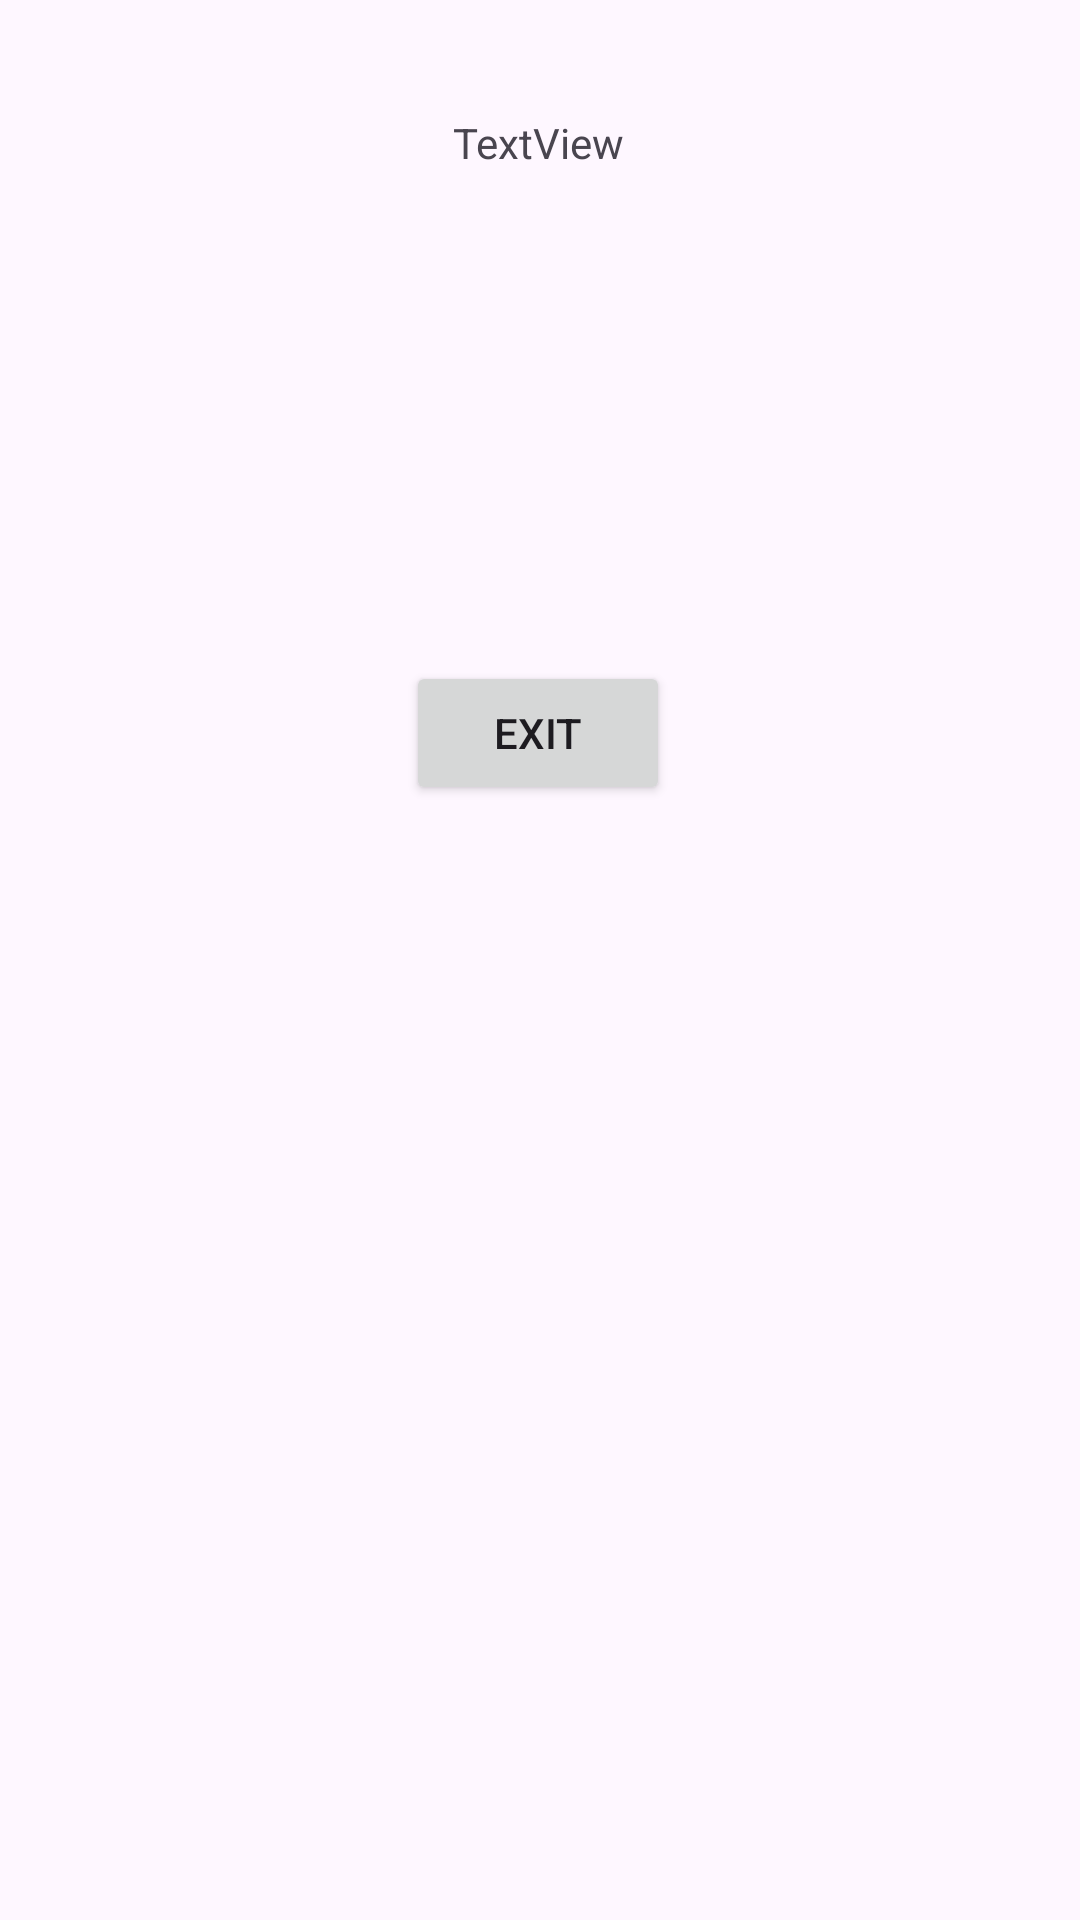

Layout XML and referenced resources for this Android screen:
<!-- AndroidManifest.xml: application theme Theme._3ITE_OOP -->
<!-- res/layout/activity_dialog.xml -->
<?xml version="1.0" encoding="utf-8"?>
<androidx.constraintlayout.widget.ConstraintLayout xmlns:android="http://schemas.android.com/apk/res/android"
    xmlns:app="http://schemas.android.com/apk/res-auto"
    xmlns:tools="http://schemas.android.com/tools"
    android:layout_width="match_parent"
    android:layout_height="match_parent">

    <TextView
        android:id="@+id/txtDialog"
        android:layout_width="wrap_content"
        android:layout_height="wrap_content"
        android:text="TextView"
        app:layout_constraintBottom_toBottomOf="parent"
        app:layout_constraintEnd_toEndOf="parent"
        app:layout_constraintHorizontal_bias="0.498"
        app:layout_constraintStart_toStartOf="parent"
        app:layout_constraintTop_toTopOf="parent"
        app:layout_constraintVertical_bias="0.061" />

    <Button
        android:id="@+id/btnExit"
        android:layout_width="wrap_content"
        android:layout_height="wrap_content"
        android:layout_marginTop="72dp"
        android:text="Exit"
        app:layout_constraintBottom_toBottomOf="parent"
        app:layout_constraintEnd_toEndOf="parent"
        app:layout_constraintHorizontal_bias="0.498"
        app:layout_constraintStart_toStartOf="parent"
        app:layout_constraintTop_toBottomOf="@+id/txtDialog"
        app:layout_constraintVertical_bias="0.197" />
</androidx.constraintlayout.widget.ConstraintLayout>
<!-- resources referenced by this layout -->
<resources>
  <style name="Theme._3ITE_OOP" parent="Base.Theme._3ITE_OOP" />
  <style name="Base.Theme._3ITE_OOP" parent="Theme.Material3.DayNight.NoActionBar">
          
          
      </style>
</resources>
